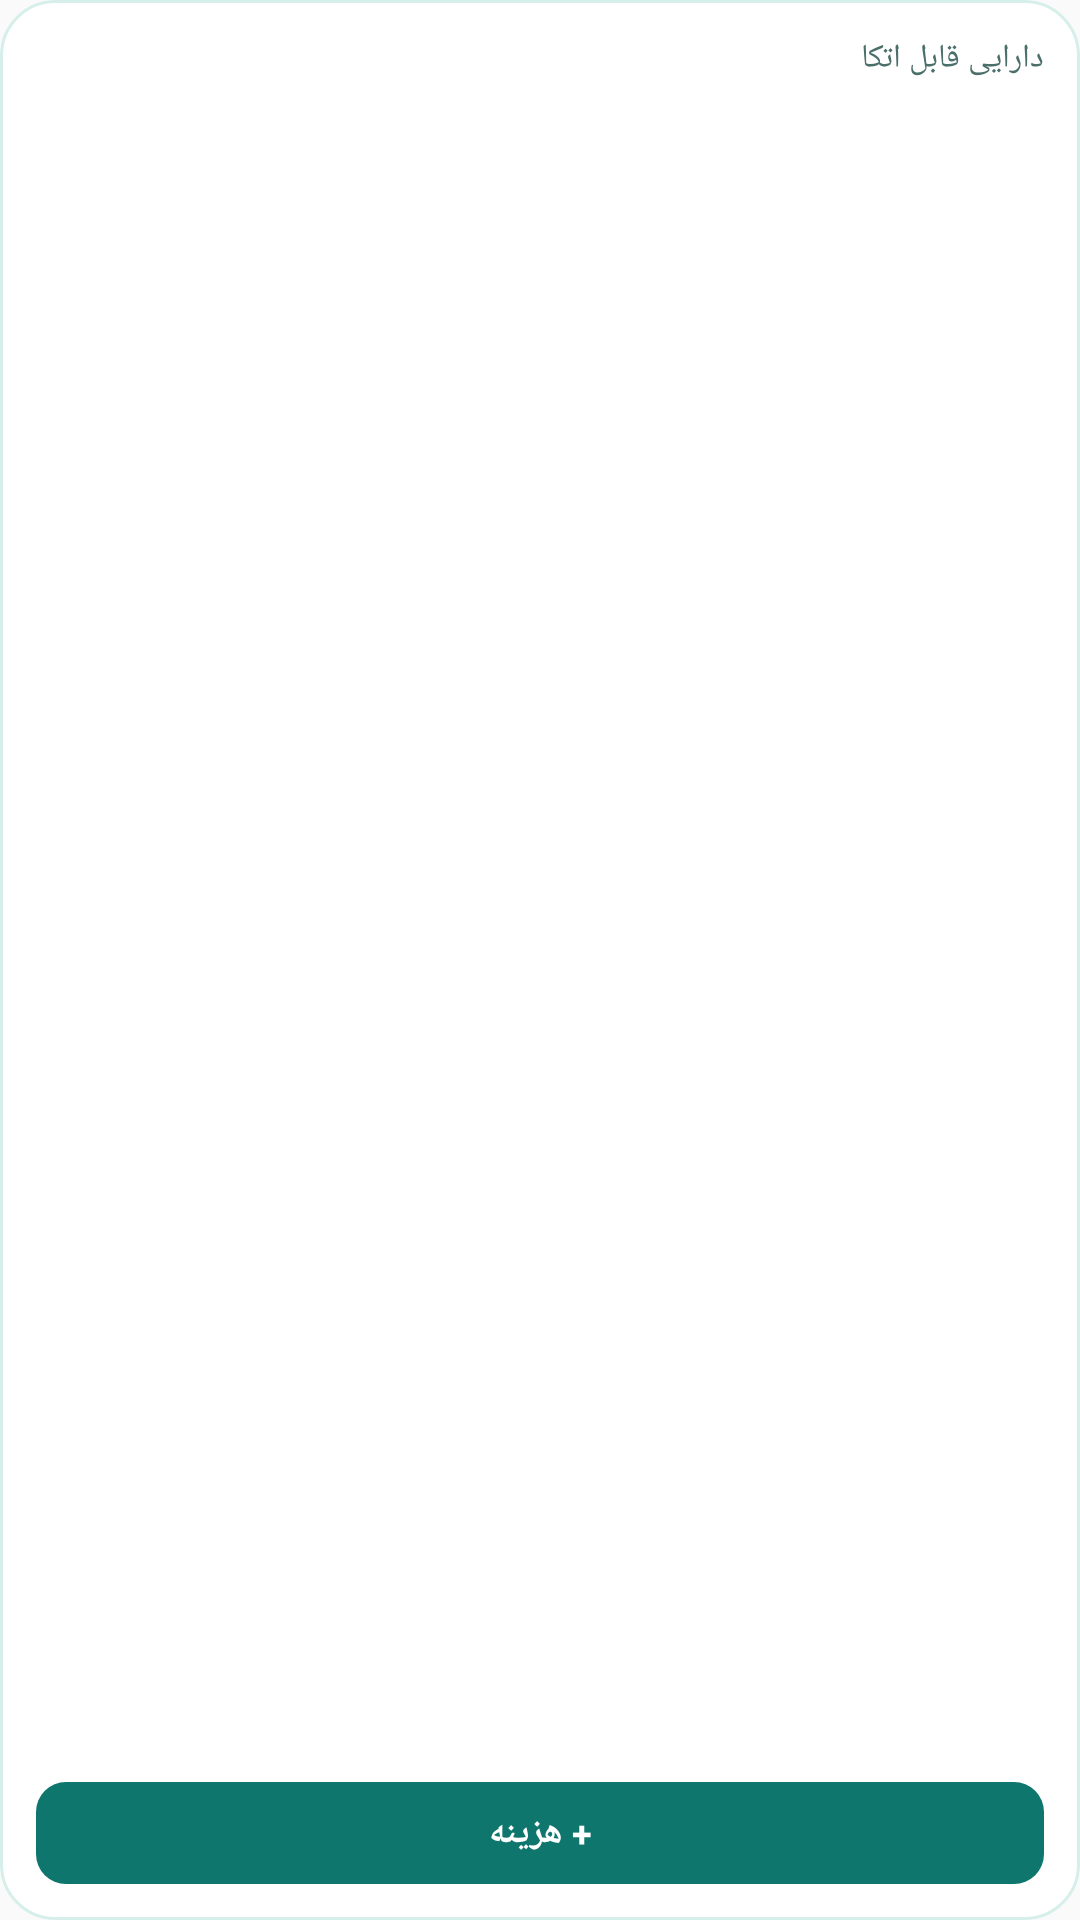

Android layout source for this screen:
<!-- AndroidManifest.xml: application theme AppTheme -->
<!-- res/layout/widget_small.xml -->
<?xml version="1.0" encoding="utf-8"?>
<LinearLayout xmlns:android="http://schemas.android.com/apk/res/android"
    android:id="@+id/widget_root"
    android:layout_width="match_parent"
    android:layout_height="match_parent"
    android:background="@drawable/widget_bg"
    android:layoutDirection="rtl"
    android:orientation="vertical"
    android:padding="12dp"
    android:textDirection="rtl">

    <TextView
        android:layout_width="match_parent"
        android:layout_height="wrap_content"
        android:maxLines="1"
        android:text="@string/widget_net_title"
        android:textColor="@color/widget_muted"
        android:textDirection="rtl"
        android:textSize="11sp" />

    <TextView
        android:id="@+id/widget_amount"
        android:layout_width="match_parent"
        android:layout_height="0dp"
        android:layout_weight="1"
        android:gravity="center_vertical|start"
        android:maxLines="1"
        android:textColor="@color/widget_text"
        android:textDirection="rtl"
        android:textSize="18sp"
        android:textStyle="bold" />

    <TextView
        android:id="@+id/widget_expense"
        android:layout_width="match_parent"
        android:layout_height="34dp"
        android:background="@drawable/widget_button_primary"
        android:gravity="center"
        android:text="@string/widget_expense"
        android:textColor="@color/widget_on_accent"
        android:textSize="12sp"
        android:textStyle="bold" />
</LinearLayout>
<!-- resources referenced by this layout -->
<resources>
  <color name="widget_muted">#4B6F6A</color>
  <color name="widget_on_accent">#FFFFFF</color>
  <color name="widget_text">#134E4A</color>
  <!-- drawable widget_bg (drawable) -->
  <?xml version="1.0" encoding="utf-8"?>
  <shape xmlns:android="http://schemas.android.com/apk/res/android" android:shape="rectangle">
      <solid android:color="@color/widget_surface" />
      <stroke android:width="1dp" android:color="@color/widget_border" />
      <corners android:radius="18dp" />
  </shape>
  <!-- drawable widget_button_primary (drawable) -->
  <?xml version="1.0" encoding="utf-8"?>
  <shape xmlns:android="http://schemas.android.com/apk/res/android" android:shape="rectangle">
      <solid android:color="@color/widget_accent" />
      <corners android:radius="10dp" />
  </shape>
  <string name="widget_expense">+ هزینه</string>
  <string name="widget_net_title">دارایی قابل اتکا</string>
  <style name="AppTheme" parent="Theme.AppCompat.Light.DarkActionBar">
          
          <item name="colorPrimary">@color/colorPrimary</item>
          <item name="colorPrimaryDark">@color/colorPrimaryDark</item>
          <item name="colorAccent">@color/colorAccent</item>
          <item name="android:forceDarkAllowed" tools:targetApi="q">false</item>
      </style>
  <color name="widget_surface">#FFFFFF</color>
  <color name="widget_border">#D7EFEA</color>
  <color name="widget_accent">#0F766E</color>
  <!-- not gathered from this repository: default colours our renderer supplied (Android Studio template values) -->
  <color name="colorPrimary">#FF6200EE</color>
  <color name="colorPrimaryDark">#FF3700B3</color>
  <color name="colorAccent">#FF03DAC5</color>
</resources>
